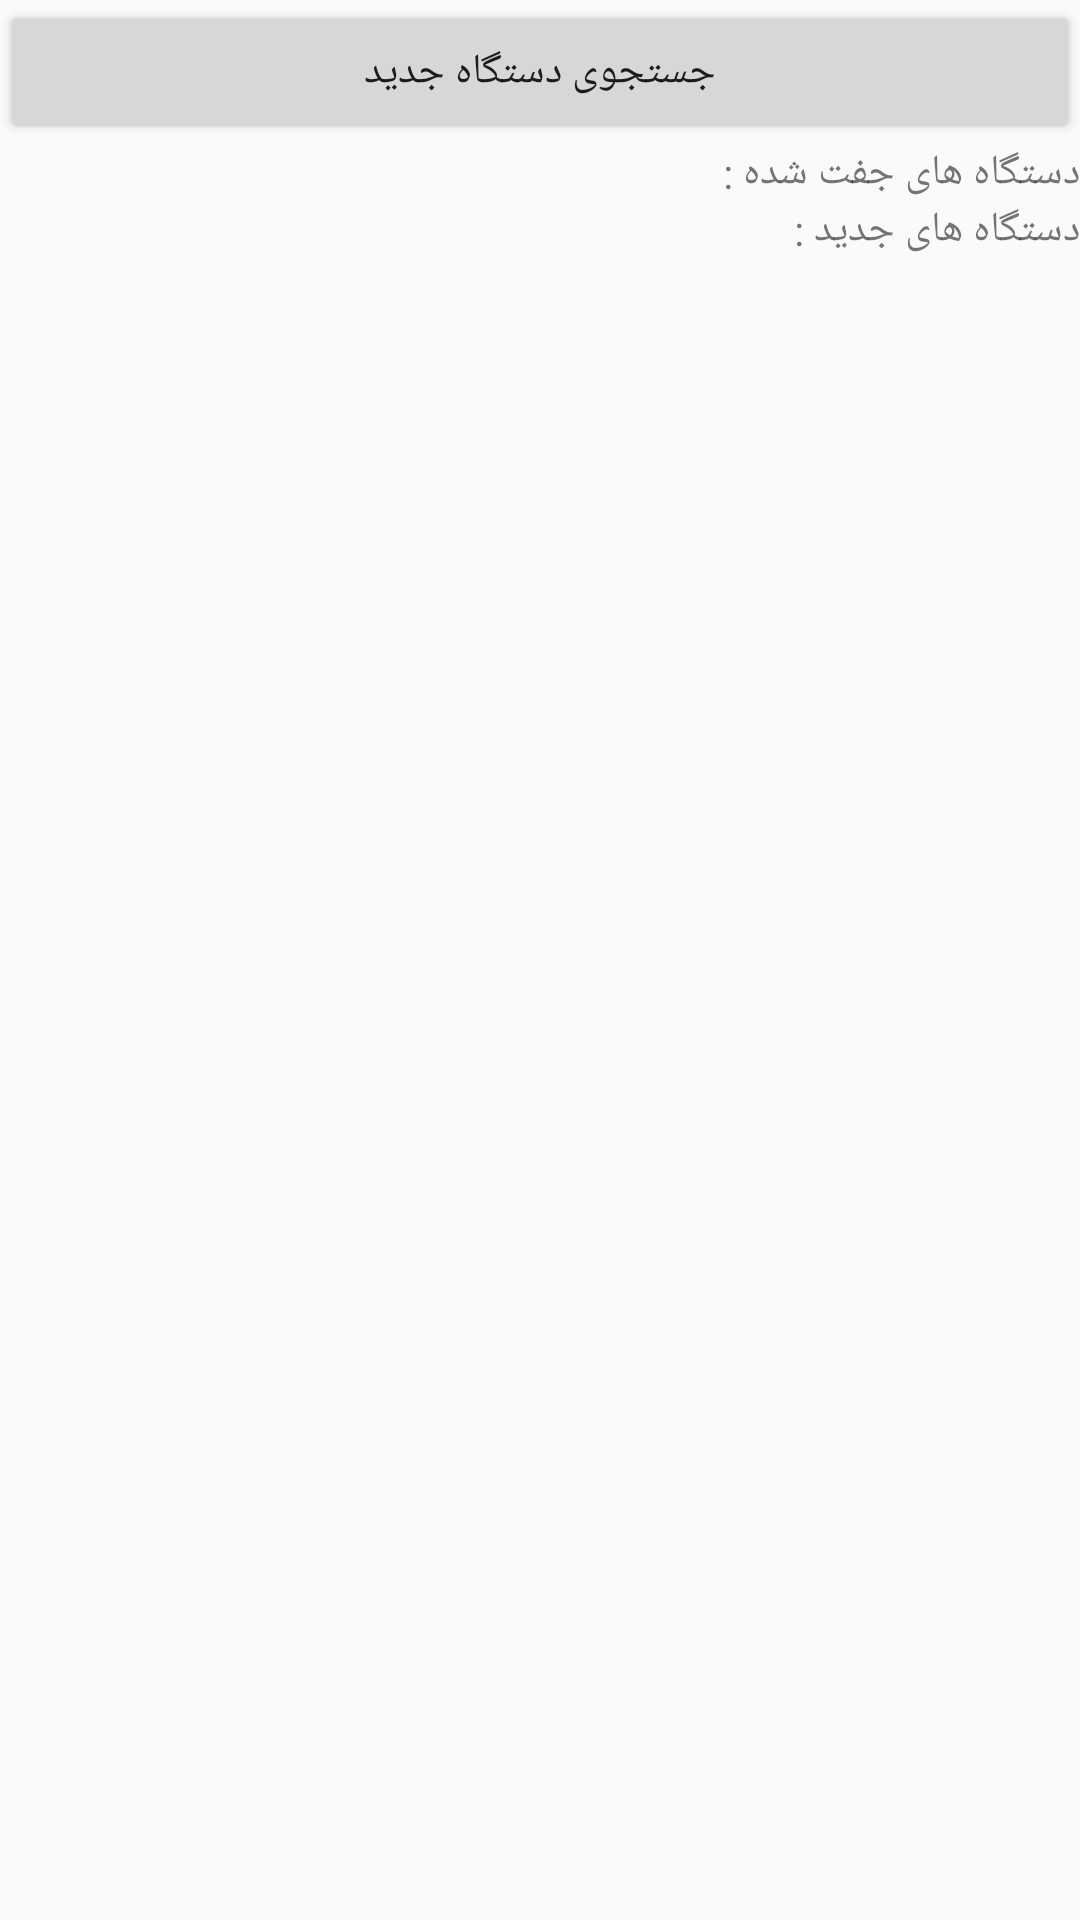

Reconstruct the res/layout file that produces this screen, plus the resources it refers to.
<!-- AndroidManifest.xml: application theme AppTheme -->
<!-- res/layout/activity_add__device.xml -->
<?xml version="1.0" encoding="utf-8"?>
<LinearLayout
    xmlns:android="http://schemas.android.com/apk/res/android"
    xmlns:app="http://schemas.android.com/apk/res-auto"
    xmlns:tools="http://schemas.android.com/tools"
    android:layout_width="match_parent"
    android:layout_height="match_parent"
    android:orientation="vertical"
    app:layout_behavior="@string/appbar_scrolling_view_behavior"
    tools:context="com.javadsh.final_project_app.Add_Device">
    <Button
        android:layout_width="match_parent"
        android:layout_height="wrap_content"
        android:id="@+id/scan"
        android:onClick="scan"
        android:text="جستجوی دستگاه جدید"/>

    <ListView
        android:id="@+id/listViewPaired"
        android:layout_width="match_parent"
        android:layout_height="wrap_content">

    </ListView>

    <TextView
        android:layout_width="match_parent"
        android:layout_height="wrap_content"
        android:text="دستگاه های جفت شده :"/>

    <TextView
        android:layout_width="match_parent"
        android:layout_height="wrap_content"
        android:text="دستگاه های جدید :"/>

    <ListView
        android:layout_width="match_parent"
        android:layout_height="wrap_content"
        android:id="@+id/listViewDetected">

    </ListView>

</LinearLayout>
<!-- resources referenced by this layout -->
<resources>
  <style name="AppTheme" parent="Theme.AppCompat.Light.DarkActionBar">
          
          <item name="colorPrimary">@color/colorPrimary</item>
          <item name="colorPrimaryDark">@color/colorPrimaryDark</item>
          <item name="colorAccent">@color/colorAccent</item>
      </style>
  <!-- not gathered from this repository: default colours our renderer supplied (Android Studio template values) -->
  <color name="colorPrimary">#FF6200EE</color>
  <color name="colorPrimaryDark">#FF3700B3</color>
  <color name="colorAccent">#FF03DAC5</color>
</resources>
